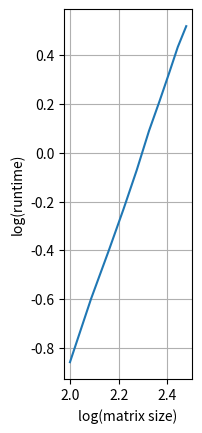

Recreate this plot in Python.
import numpy as np

def lower_triangular_solve(A, b):
    """
    Solve the system  A x = b  where A is assumed to be lower triangular,
    i.e. A(i,j) = 0 for j > i, and the diagonal is assumed to be nonzero,
    i.e. A(i,i) != 0.

    The code checks that A is lower triangular and converts A and b to
    double precision before computing.

    ARGUMENTS:  A   lower triangular n x n array
                b   right hand side column n-vector

    RETURNS:    x   column n-vector solution
    """

    # we should take care to ensure that arrays are stored with the correct type - float!
    A = A.astype(np.float64)
    b = b.astype(np.float64)

    # check sizes of A and b match appropriately
    nb = len(b)
    n, m = A.shape
    if n != m:
        raise ValueError(f"A is not a square matrix! {A.shape=}")
    if n != nb:
        raise ValueError(f"shapes of A and b do not match! {A.shape=} {b.shape=}")

    # checks whether A is lower triangular
    for i in range(n):
        for j in range(i + 1, n):
            if not np.isclose(A[i, j], 0.0):
                raise ValueError(f"A is not lower triangular! {A[i, j]=}")

    # checks whether A has zero diagonal element
    for i in range(n):
        if np.isclose(A[i, i], 0.0):
            raise ValueError(f"A[{i}, {i}] is zero")

    # create a new array to store the results
    x = np.empty_like(b)

    # perform forward substitution
    x[0] = b[0] / A[0, 0]
    for i in range(1, n):
        x[i] = b[i] / A[i, i]
        for j in range(i):
            x[i] = x[i] - A[i, j] * x[j] / A[i, i]

    return x

def upper_triangular_solve(A, b):
    """
    Solve the system  A x = b  where A is assumed to be lower triangular,
    i.e. A(i,j) = 0 for j > i, and the diagonal is assumed to be nonzero,
    i.e. A(i,i) != 0.

    The code checks that A is lower triangular and converts A and b to
    double precision before computing.

    ARGUMENTS:  A   lower triangular n x n array
                b   right hand side column n-vector

    RETURNS:    x   column n-vector solution
    """

    # we should take care to ensure that arrays are stored with the correct type - float!
    A = A.astype(np.float64)
    b = b.astype(np.float64)

    # check sizes of A and b match appropriately
    nb = len(b)
    n, m = A.shape
    if n != m:
        raise ValueError(f"A is not a square matrix! {A.shape=}")
    if n != nb:
        raise ValueError(f"shapes of A and b do not match! {A.shape=} {b.shape=}")

    # check A is upper triangular
    for i in range(n):
        for j in range(0, i):
            if not np.isclose(A[i, j], 0.0):
                raise ValueError(f"A is not upper triangular! {A[i, j]=}")

    # checks whether A has zero diagonal element
    for i in range(n):
        if np.isclose(A[i, i], 0.0):
            raise ValueError(f"A[{i}, {i}] is zero")

    # create a new array to store the results
    x = np.empty_like(b)

    # perform backwards substitution
    x[n - 1] = b[n - 1] / A[n - 1, n - 1]
    for i in range(2, n + 1):
        x[n - i] = b[n - i] / A[n - i, n - i]
        for j in range(n - i + 1, n):
            x[n - i] = x[n - i] - A[n - i, j] * x[j] / A[n - i, n - i]

    return x

def gaussian_elimination(A, b, verbose=False):
    # To ensure that arrays are stored in double precision.
    A = A.astype(np.float64)
    b = b.astype(np.float64)

    # size of solution vector / the square matrix A
    n = len(b)  # or   n, n = A.shape

    # check sizes of A and b match appropriately
    nb = len(b)
    n, m = A.shape
    if n != m:
        raise ValueError(f"A is not a square matrix! {A.shape=}")
    if n != nb:
        raise ValueError(f"shapes of A and b do not match! {A.shape=} {b.shape=}")

    if verbose:
        print("starting system\n", A, b)

    # perform forward elimination
    for i in range(n):
        # eliminate column i
        if verbose:
            print(f"eliminating column {i}")

        # check diagonal
        if np.isclose(A[i, i], 0.0):
            raise ValueError(f"A has zero on diagonal! A[{i}, {i}] = 0")

        # row j <- row j - (a_{ji} / a_{ii}) row i
        for j in range(i + 1, n):
            if verbose:
                print(f"row {j} <- row {j} - {A[j, i] / A[i, i]} row {i}")
            factor = A[j, i] / A[i, i]
            for k in range(0, n):
                A[j, k] = A[j, k] - factor * A[i, k]
            b[j] = b[j] - factor * b[i]

        if verbose:
            print("new system\n", A, b)

    return upper_triangular_solve(A, b)

U = np.array([[2, 1, 4], [0, 1.5, 0], [0, 0, 2]], dtype=np.double)
b = np.array([[12], [3], [4]], dtype=np.double)

# numpy linear solvers
x0 = np.linalg.solve(U, b)
print(x0)

x = upper_triangular_solve(U, b)
print(x)

np.testing.assert_almost_equal(x, x0)

A = np.array([[4, 3, 2, 1], [1, 2, 2, 2], [1, 1, 3, 0], [2, 1, 2, 3]], dtype=np.double)
b = np.array([10, 7, 5, 8], dtype=np.double)

# numpy linear solvers
x0 = np.linalg.solve(A, b)
print("x0=", x0)

x = gaussian_elimination(A, b, verbose=True)
print("x=", x)

print(np.matmul(A, x) - b)

# test solution is close to exact value
np.testing.assert_almost_equal(x, x0)
# test residual is small
np.testing.assert_almost_equal(np.matmul(A, x) - b, np.zeros_like(x))

import time

test_set = np.linspace(100, 300, num=10, endpoint=True, dtype="int")

exc_time = np.zeros(len(test_set))

np.random.seed(1)

i = 0
for n in test_set:
    B = np.random.rand(n, n)
    eps = 0.1

    A = eps * np.eye(n) + B * B.T
    x = np.ones(n)
    b = np.matmul(A, x)

    start = time.time()
    x = gaussian_elimination(A, b)
    end = time.time()

    exc_time[i] = end - start
    i = i + 1

print(exc_time)

import matplotlib.pyplot as plt

fig = plt.figure()
ax = plt.axes()
# we expect log(exc_time) / log10(test_set) = 3 because the run time of the Gaussian elimination is O(n^3)
plt.plot(np.log10(test_set), np.log10(exc_time))
plt.xlabel("log(matrix size)")
plt.ylabel("log(runtime)")
plt.grid()
ax.set_aspect("equal", "box")
plt.show()